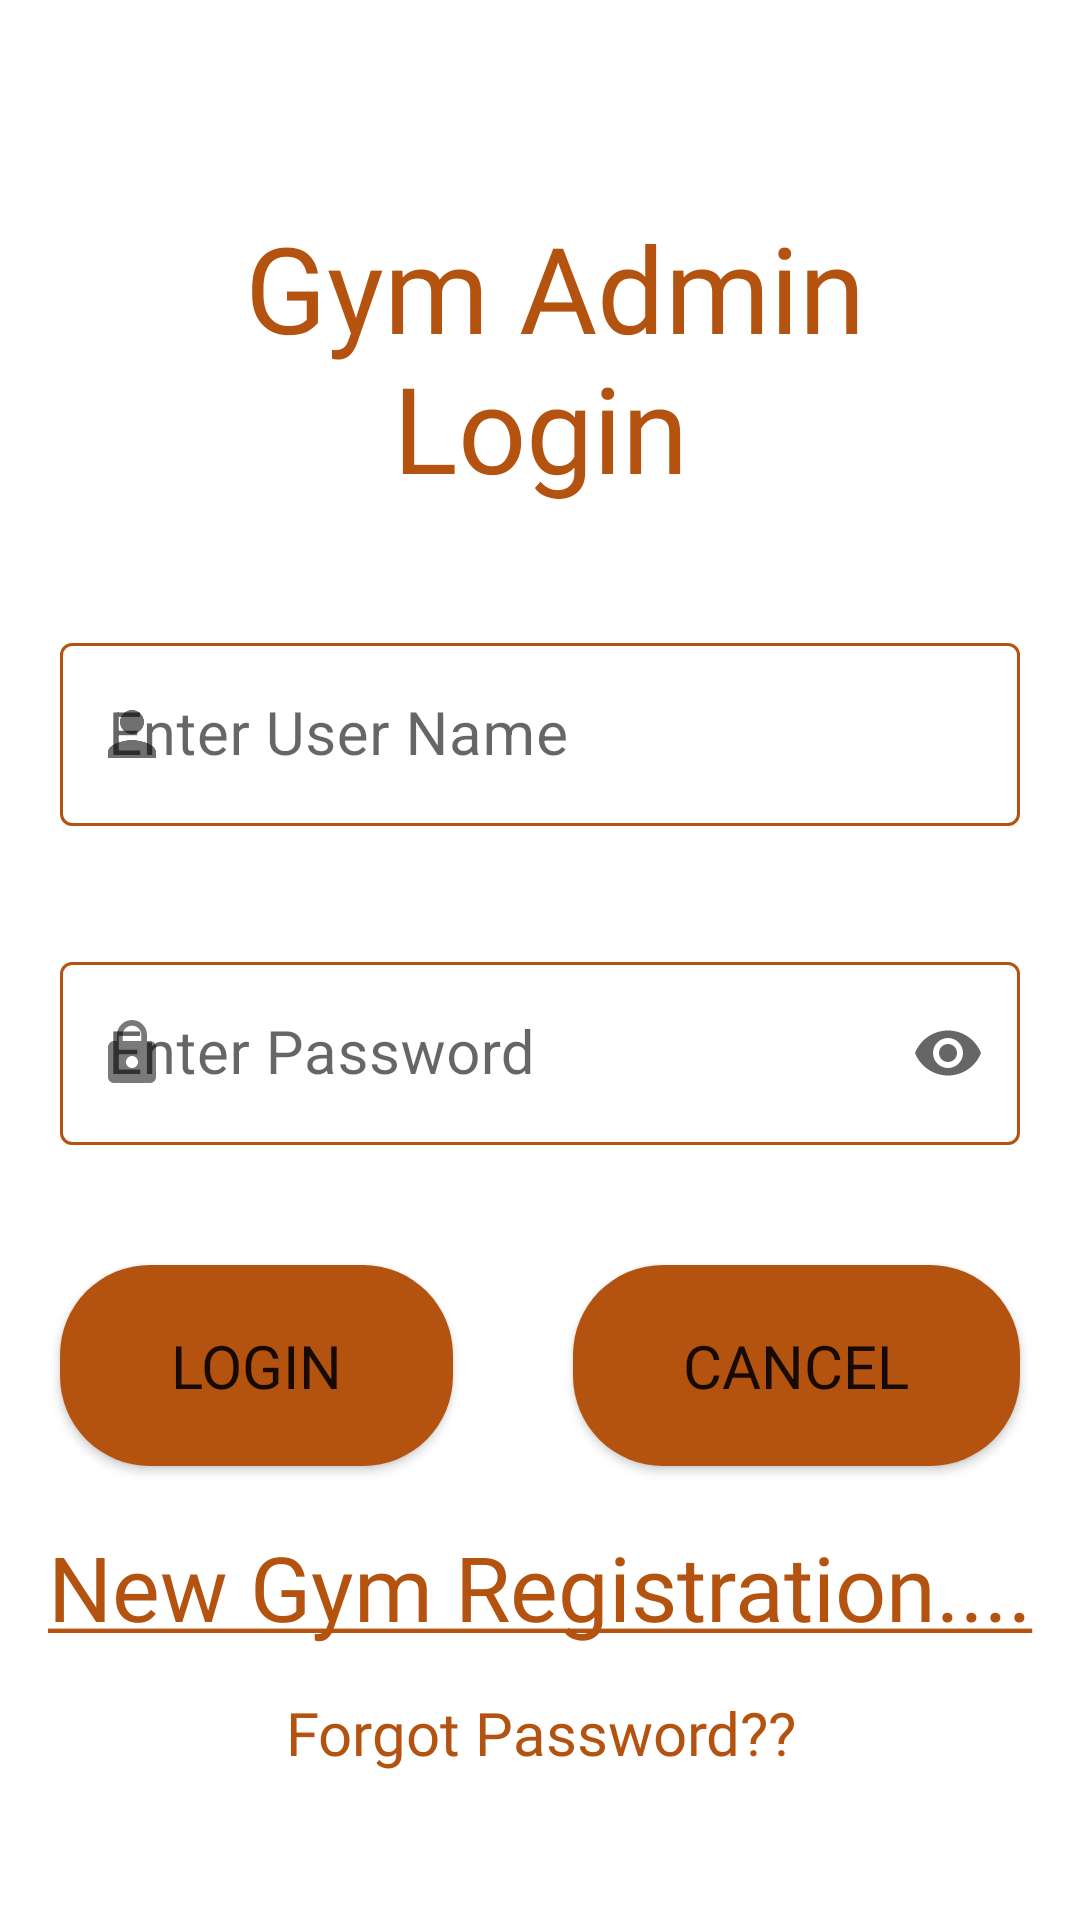

Reconstruct the res/layout file that produces this screen, plus the resources it refers to.
<!-- AndroidManifest.xml: application theme Theme.MyGym -->
<!-- res/layout/activity_admin_login.xml -->
<?xml version="1.0" encoding="utf-8"?>
<LinearLayout xmlns:android="http://schemas.android.com/apk/res/android"
    xmlns:app="http://schemas.android.com/apk/res-auto"
    xmlns:tools="http://schemas.android.com/tools"
    android:layout_width="match_parent"
    android:layout_height="match_parent"
    android:orientation="vertical"
    android:gravity="center"
    tools:context=".AdminLogin">

    <TextView
        android:id="@+id/textView3"
        android:layout_width="match_parent"
        android:layout_height="wrap_content"
        android:fontFamily="@font/aladin"
        android:text=" Gym Admin Login"
        android:textSize="40sp"
        android:gravity="center"
        android:layout_margin="20dp"
        android:textColor="#B4520F"
         />

    <com.google.android.material.textfield.TextInputLayout

        android:layout_width="match_parent"
        android:layout_height="wrap_content"
        android:layout_margin="20dp"

        android:hint="Enter User Name"
        app:hintAnimationEnabled="true"
        style="@style/Widget.MaterialComponents.TextInputLayout.OutlinedBox"
        app:boxStrokeColor="@color/mtrl_textinput_default_box_stroke_color"
        app:hintTextColor="@color/mtrl_textinput_default_box_stroke_color"
        app:startIconDrawable= "@drawable/ic_baseline_person_24"
        app:endIconMode="clear_text">


        <com.google.android.material.textfield.TextInputEditText
            android:id="@+id/et_admin_username"
            android:layout_width="match_parent"
            android:layout_height="wrap_content"
            android:inputType="text"
            android:textSize="20sp" />
    </com.google.android.material.textfield.TextInputLayout>

    <com.google.android.material.textfield.TextInputLayout

        android:layout_width="match_parent"
        android:layout_height="wrap_content"
        android:layout_margin="20dp"
        android:hint="Enter Password"
        app:hintAnimationEnabled="true"
        style="@style/Widget.MaterialComponents.TextInputLayout.OutlinedBox"
        app:boxStrokeColor="@color/mtrl_textinput_default_box_stroke_color"
        app:hintTextColor="@color/mtrl_textinput_default_box_stroke_color"
        app:startIconDrawable= "@drawable/ic_baseline_lock_24"
        app:endIconMode="password_toggle"
        >

        <com.google.android.material.textfield.TextInputEditText
            android:id="@+id/et_admin_password"
            android:layout_width="match_parent"
            android:layout_height="wrap_content"
            android:inputType="textPassword"
            android:textSize="20sp" />
    </com.google.android.material.textfield.TextInputLayout>

    <LinearLayout
        android:layout_width="match_parent"
        android:layout_height="wrap_content"
        android:orientation="horizontal">

        <android.widget.Button
            android:id="@+id/btn_admin_login"
            android:layout_width="wrap_content"
            android:layout_height="wrap_content"

            android:layout_margin="20dp"
            android:layout_weight="1"
            android:background="@drawable/buttonshape"
            android:fontFamily="@font/aladin"
            android:textSize="20sp"
            android:text="Login"  />

        <android.widget.Button
            android:id="@+id/btn_admin_cancel"
            android:layout_width="wrap_content"
            android:layout_height="wrap_content"
            android:layout_margin="20dp"
            android:layout_weight="1"
            android:background="@drawable/buttonshape"
            android:fontFamily="@font/aladin"
            android:textSize="20sp"
            android:text="Cancel" />
    </LinearLayout>

    <LinearLayout
        android:layout_width="match_parent"
        android:layout_height="wrap_content"
        android:orientation="vertical">

        <TextView
            android:id="@+id/txt_Reg_gym"
            android:layout_width="match_parent"
            android:layout_height="wrap_content"
            android:text="@string/underline"
            android:gravity="center"
            android:textColor="#B4520F"
            android:textSize="30sp"
            android:fontFamily="@font/aladin"/>

    </LinearLayout>
    <LinearLayout
        android:layout_width="match_parent"
        android:layout_height="wrap_content"
        android:orientation="vertical">

        <TextView
            android:id="@+id/txt_forgot_password_admin"
            android:layout_marginTop="15dp"
            android:layout_width="match_parent"
            android:layout_height="wrap_content"
            android:text="Forgot Password??"
            android:gravity="center"
            android:textColor="#B4520F"
            android:textSize="20sp"
            android:fontFamily="@font/aladin"/>
    </LinearLayout>
</LinearLayout>
<!-- resources referenced by this layout -->
<resources>
  <color name="mtrl_textinput_default_box_stroke_color">#B4520F</color>
  <!-- drawable buttonshape (drawable) -->
  <?xml version="1.0" encoding="utf-8"?>
  <shape xmlns:android="http://schemas.android.com/apk/res/android">
      <solid android:color="#B4520F">
  
      </solid>
      <padding android:bottom="20dp" android:top="20dp"
  
          android:right="20dp" android:left="20dp">
  
      </padding>
      <corners android:radius="30dp" />
  </shape>
  <!-- drawable ic_baseline_lock_24 (drawable) -->
  <vector android:alpha="0.87" android:height="24dp"
      android:tint="#B4520F" android:viewportHeight="24"
      android:viewportWidth="24" android:width="24dp" xmlns:android="http://schemas.android.com/apk/res/android">
      <path android:fillColor="@android:color/white" android:pathData="M18,8h-1L17,6c0,-2.76 -2.24,-5 -5,-5S7,3.24 7,6v2L6,8c-1.1,0 -2,0.9 -2,2v10c0,1.1 0.9,2 2,2h12c1.1,0 2,-0.9 2,-2L20,10c0,-1.1 -0.9,-2 -2,-2zM12,17c-1.1,0 -2,-0.9 -2,-2s0.9,-2 2,-2 2,0.9 2,2 -0.9,2 -2,2zM15.1,8L8.9,8L8.9,6c0,-1.71 1.39,-3.1 3.1,-3.1 1.71,0 3.1,1.39 3.1,3.1v2z"/>
  </vector>
  <!-- drawable ic_baseline_person_24 (drawable) -->
  <vector android:alpha="0.94" android:height="24dp"
      android:tint="#B4520F" android:viewportHeight="24"
      android:viewportWidth="24" android:width="24dp" xmlns:android="http://schemas.android.com/apk/res/android">
      <path android:fillColor="@android:color/white" android:pathData="M12,12c2.21,0 4,-1.79 4,-4s-1.79,-4 -4,-4 -4,1.79 -4,4 1.79,4 4,4zM12,14c-2.67,0 -8,1.34 -8,4v2h16v-2c0,-2.66 -5.33,-4 -8,-4z"/>
  </vector>
  <string name="underline"><u>New Gym Registration....</u></string>
  <style name="Theme.MyGym" parent="Theme.MaterialComponents.DayNight.DarkActionBar">
          
          <item name="colorPrimary">@color/mtrl_textinput_default_box_stroke_color</item>
          <item name="colorPrimaryVariant">@color/mtrl_textinput_default_box_stroke_color</item>
          <item name="colorOnPrimary">@color/white</item>
          
          <item name="colorSecondary">@color/teal_200</item>
          <item name="colorSecondaryVariant">@color/teal_700</item>
          <item name="colorOnSecondary">@color/black</item>
          
          <item name="android:statusBarColor" tools:targetApi="l">?attr/colorPrimaryVariant</item>
          
      </style>
  <color name="white">#FFFFFFFF</color>
  <color name="teal_200">#FF03DAC5</color>
  <color name="teal_700">#FF018786</color>
  <color name="black">#FF000000</color>
</resources>
